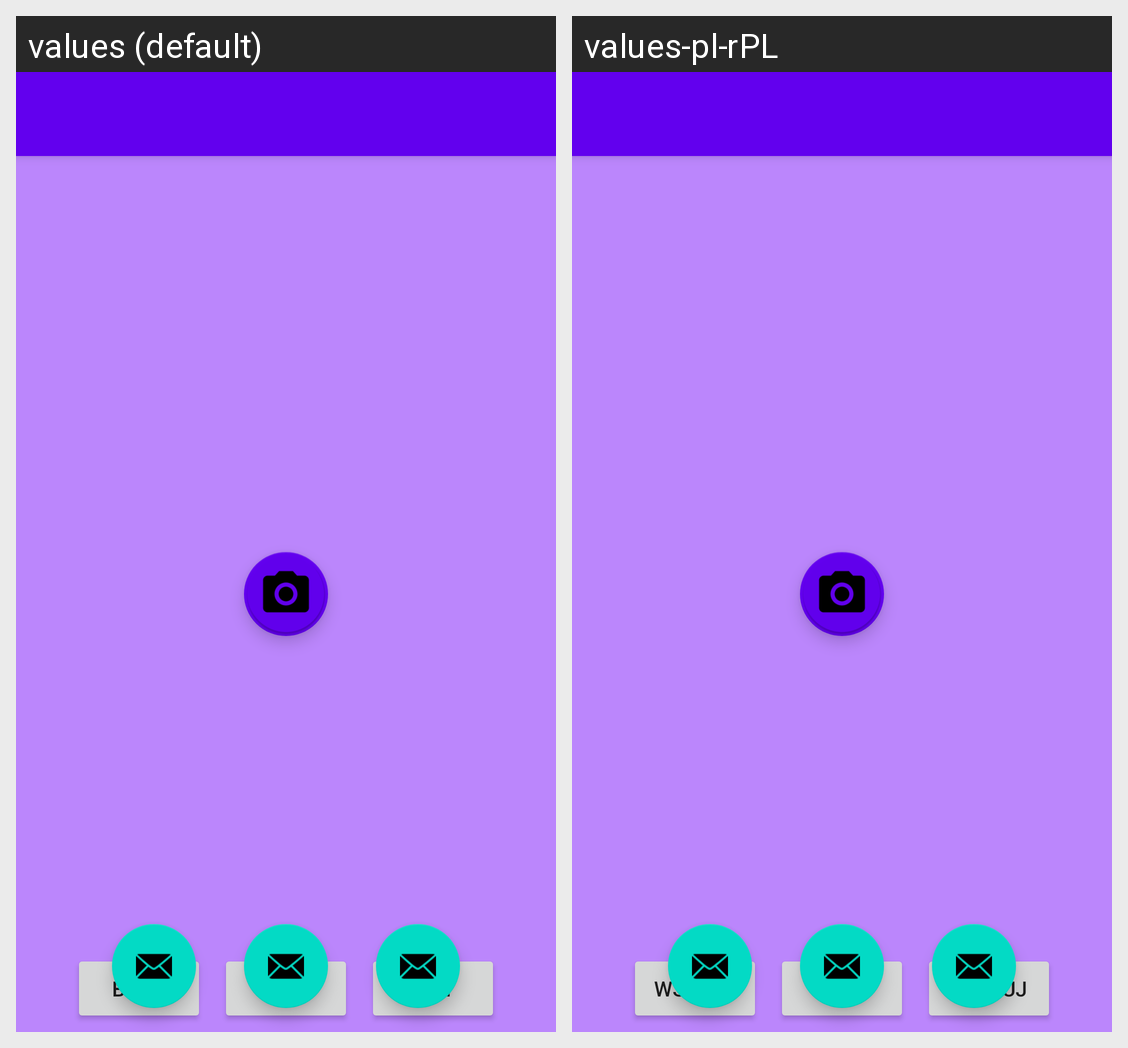

Strings drawn on this Android screen and how each of the app's shown locales translates them:
Android screen res/layout/activity_camera.xml rendered under 2 locales, left to right: values (default), values-pl-rPL. Device: Nexus 5 (rendered at 1080×1920; each locale shown at half size, 540×960, under a caption strip naming it); theme Theme.DRAWER.NoActionBar.
Strings drawn on this screen, with the default value and each locale's value (text and hints the layout hard-codes, and strings that could not be matched under every locale, appear in the picture but are not listed):

back
  values: Back
  values-pl-rPL: Wstecz

take
  values: Take
  values-pl-rPL: Zrób

edit
  values: Edit
  values-pl-rPL: Edytuj
